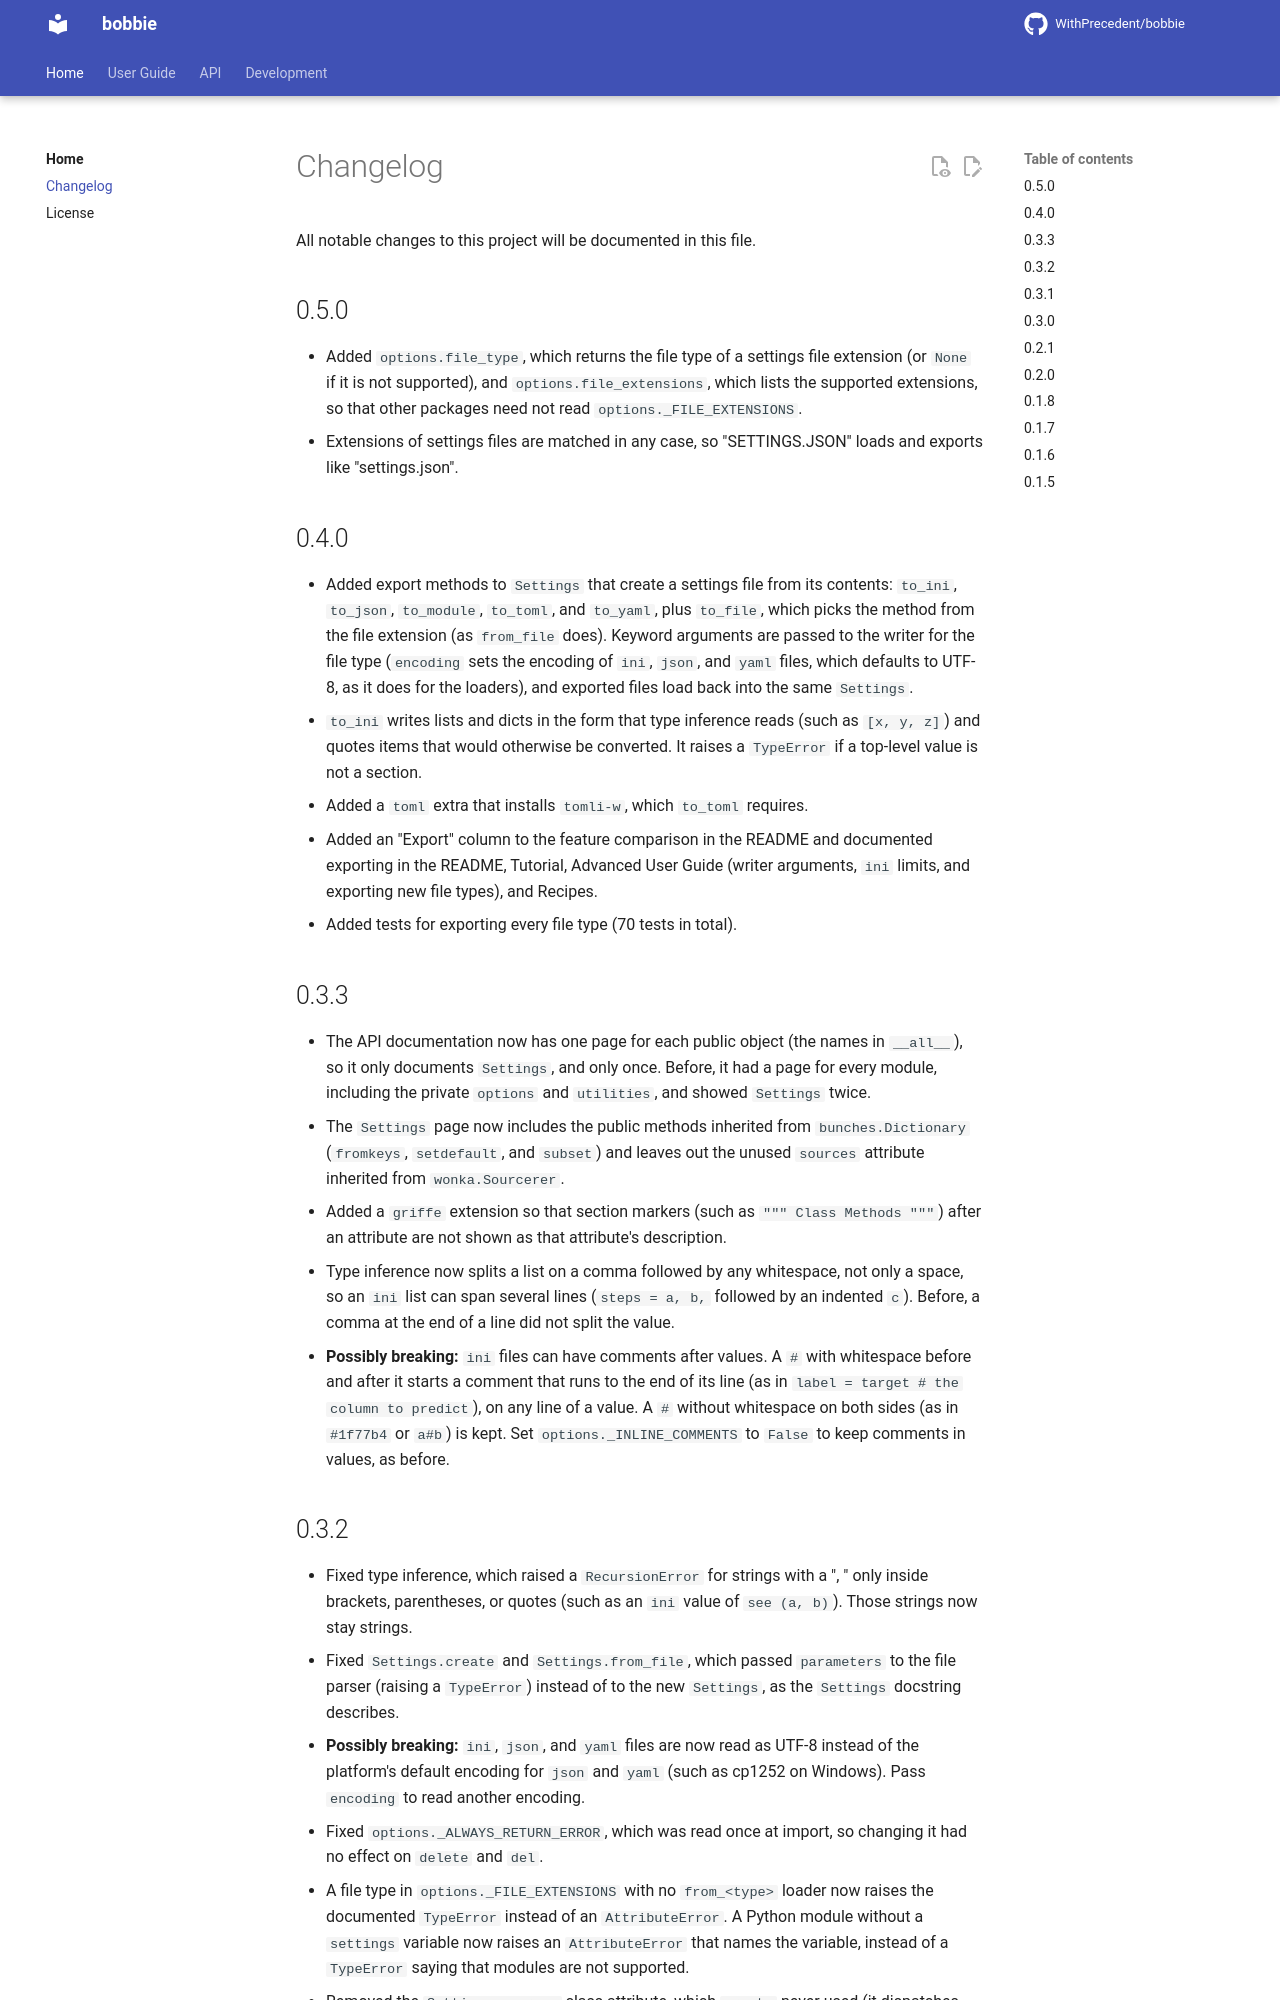

repository: WithPrecedent/bobbie · page: changelog/index.html · generator: mkdocs

# Changelog

All notable changes to this project will be documented in this file.

<!-- insertion marker -->

## 0.5.0

* Added `options.file_type`, which returns the file type of a settings file
  extension (or `None` if it is not supported), and
  `options.file_extensions`, which lists the supported extensions, so that
  other packages need not read `options._FILE_EXTENSIONS`.
* Extensions of settings files are matched in any case, so "SETTINGS.JSON"
  loads and exports like "settings.json".

## 0.4.0

* Added export methods to `Settings` that create a settings file from its
  contents: `to_ini`, `to_json`, `to_module`, `to_toml`, and `to_yaml`, plus
  `to_file`, which picks the method from the file extension (as `from_file`
  does). Keyword arguments are passed to the writer for the file type
  (`encoding` sets the encoding of `ini`, `json`, and `yaml` files, which
  defaults to UTF-8, as it does for the loaders), and exported files load back
  into the same `Settings`.
* `to_ini` writes lists and dicts in the form that type inference reads (such
  as `[x, y, z]`) and quotes items that would otherwise be converted. It raises
  a `TypeError` if a top-level value is not a section.
* Added a `toml` extra that installs `tomli-w`, which `to_toml` requires.
* Added an "Export" column to the feature comparison in the README and
  documented exporting in the README, Tutorial, Advanced User Guide (writer
  arguments, `ini` limits, and exporting new file types), and Recipes.
* Added tests for exporting every file type (70 tests in total).

## 0.3.3

* The API documentation now has one page for each public object (the names in `__all__`), so it only documents `Settings`, and only once. Before, it had a page for every module, including the private `options` and `utilities`, and showed `Settings` twice.
* The `Settings` page now includes the public methods inherited from `bunches.Dictionary` (`fromkeys`, `setdefault`, and `subset`) and leaves out the unused `sources` attribute inherited from `wonka.Sourcerer`.
* Added a `griffe` extension so that section markers (such as `""" Class Methods """`) after an attribute are not shown as that attribute's description.
* Type inference now splits a list on a comma followed by any whitespace, not only a space, so an `ini` list can span several lines (`steps = a, b,` followed by an indented `c`). Before, a comma at the end of a line did not split the value.
* **Possibly breaking:** `ini` files can have comments after values. A `#` with whitespace before and after it starts a comment that runs to the end of its line (as in `label = target # the column to predict`), on any line of a value. A `#` without whitespace on both sides (as in `#1f77b4` or `a#b`) is kept. Set `options._INLINE_COMMENTS` to `False` to keep comments in values, as before.
